pico-8 play session: hold ← + tap ❎, after a click and taps of 🅾, ❎, 🅾+❎, 🅾 in the second before t = 0

[t = 1 s] hold ← ~1s, tap ❎ ~2×
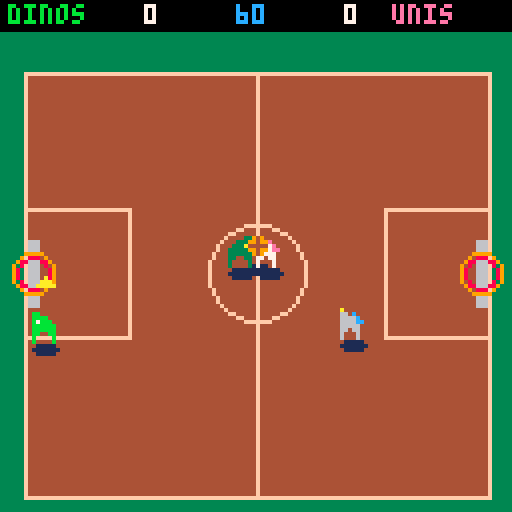
[t = 2 s] hold ← ~2s, tap ❎ ~4×
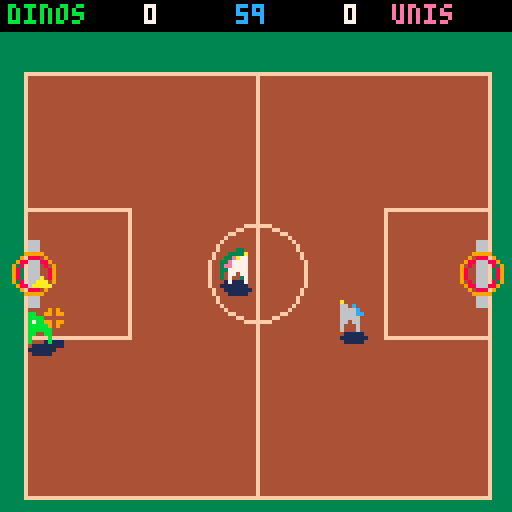
[t = 4 s] hold ← ~4s, tap ❎ ~7×
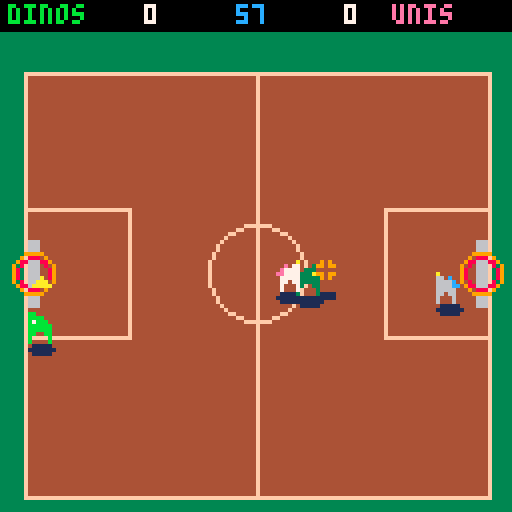
[t = 8 s] hold ← ~8s, tap ❎ ~14×
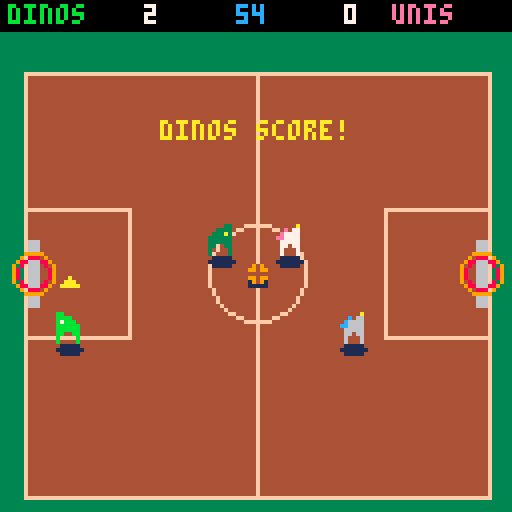

pico-8 cartridge
version 42
__lua__
-- dino vs unicorn
-- basketball
-- by tic-labs

-- court bounds (centers)
cl=10 cr=118 ct=22 cb=120
lhx=8 rhx=120 hy=68

function _init()
 newgame()
end

function newgame()
 score={0,0}
 clock=60*30
 shake=0
 msg="" msgt=0
 over=false
 pl={}
 add(pl,mk(0,true))
 add(pl,mk(0,false))
 add(pl,mk(1,false))
 add(pl,mk(1,false))
 ball={}
 kickoff()
end

function mk(team,human)
 return {x=64,y=64,vx=0,vy=0,team=team,
  human=human,face=team==0 and 1 or -1,
  cd=0,stun=0}
end

function kickoff()
 pl[1].x=40 pl[1].y=84
 pl[2].x=40 pl[2].y=52
 pl[3].x=88 pl[3].y=52
 pl[4].x=88 pl[4].y=84
 for p in all(pl) do
  p.vx=0 p.vy=0 p.cd=0 p.stun=0
 end
 ball={x=64,y=68,vx=0,vy=0,z=0,
  owner=nil,shot=false,pass=nil,
  t=0,cd=24,made=false,team=0}
 freeze=36
end

function thx(t) return t==0 and rhx or lhx end
function dst(ax,ay,bx,by)
 return sqrt((ax-bx)^2+(ay-by)^2)
end
function lerp(a,b,t) return a+(b-a)*t end

function teammate(i)
 for j=1,4 do
  if j~=i and pl[j].team==pl[i].team then
   return j
  end
 end
end

function nearestopp(i)
 local p=pl[i] local b=nil
 for j=1,4 do
  if pl[j].team~=p.team then
   local d=dst(p.x,p.y,pl[j].x,pl[j].y)
   if not b or d<b then b=d end
  end
 end
 return b
end

-- am i closest of my team to the ball?
function iclosest(i)
 local p=pl[i]
 local me=dst(p.x,p.y,ball.x,ball.y)
 for j=1,4 do
  if j~=i and pl[j].team==p.team then
   if dst(pl[j].x,pl[j].y,ball.x,ball.y)<me then
    return false
   end
  end
 end
 return true
end

function goto_(p,tx,ty,spd)
 local dx=tx-p.x local dy=ty-p.y
 local d=max(0.01,sqrt(dx*dx+dy*dy))
 p.vx=dx/d*spd p.vy=dy/d*spd
end

function _update()
 if over then
  if btnp(4) or btnp(5) then newgame() end
  return
 end
 if shake>0 then shake-=1 end
 if msgt>0 then msgt-=1 end
 if freeze>0 then freeze-=1 return end
 clock-=1
 if clock<=0 then clock=0 endgame() return end
 for i=1,4 do
  local p=pl[i]
  if p.cd>0 then p.cd-=1 end
  if p.stun>0 then p.stun-=1 end
  p.vx=0 p.vy=0
  if p.stun<=0 then
   if p.human then control(i) else ai(i) end
  end
  p.x=mid(cl,p.x+p.vx,cr)
  p.y=mid(ct,p.y+p.vy,cb)
 end
 upd_ball()
end

function control(i)
 local p=pl[i]
 local spd=1
 if btn(5) and ball.owner~=i then spd=1.5 end
 if btn(0) then p.vx=-1 p.face=-1 end
 if btn(1) then p.vx=1 p.face=1 end
 if btn(2) then p.vy=-1 end
 if btn(3) then p.vy=1 end
 p.vx*=spd p.vy*=spd
 if ball.owner==i then
  if btnp(4) then shoot(i) end
  if btnp(5) then pass(i) end
 else
  if btnp(4) then trysteal(i) end
 end
end

function ai(i)
 local p=pl[i]
 local spd=1
 if ball.owner==i then
  local hx=thx(p.team)
  goto_(p,hx,hy,spd)
  p.face=hx>p.x and 1 or -1
  local d=dst(p.x,p.y,hx,hy)
  if d<48 and ball.cd<=0 and rnd()<0.045 then
   shoot(i)
  end
  local o=nearestopp(i)
  if o and o<10 and rnd()<0.02 then pass(i) end
 elseif ball.owner and pl[ball.owner].team==p.team then
  local hx=thx(p.team)
  local ty=p.y<hy and 50 or 86
  goto_(p,(hx+64)/2,ty,spd*0.9)
 elseif ball.owner then
  if iclosest(i) then
   goto_(p,ball.x,ball.y,spd*1.05)
   p.face=ball.x>p.x and 1 or -1
   if dst(p.x,p.y,ball.x,ball.y)<9 and p.cd<=0 then
    p.cd=30
    if rnd()<0.25 then knockloose(i) end
   end
  else
   goto_(p,thx(1-p.team)+(p.team==0 and -28 or 28),hy,spd*0.9)
  end
 else
  if iclosest(i) then
   goto_(p,ball.x,ball.y,spd)
  else
   goto_(p,p.team==0 and 50 or 88,p.y,spd*0.5)
  end
 end
end

function shoot(i)
 if ball.cd>0 then return end
 local p=pl[i]
 local hx=thx(p.team)
 local d=dst(p.x,p.y,hx,hy)
 local pr=mid(0.12,0.95-d/150,0.92)
 local o=nearestopp(i)
 if o and o<10 then pr*=0.55 end
 ball.owner=nil
 ball.shot=true ball.pass=nil
 ball.t=0
 ball.sx=ball.x ball.sy=ball.y
 ball.tx=hx ball.ty=hy
 ball.made=rnd()<pr
 ball.team=p.team
 ball.cd=12
 sfx(1)
end

function pass(i)
 local m=teammate(i)
 if not m then return end
 ball.owner=nil
 ball.shot=true ball.pass=m
 ball.t=0
 ball.sx=ball.x ball.sy=ball.y
 ball.tx=pl[m].x ball.ty=pl[m].y
 ball.made=false
 ball.cd=6
 sfx(0)
end

function trysteal(i)
 local p=pl[i]
 if p.cd>0 then return end
 p.cd=22
 if ball.owner and pl[ball.owner].team~=p.team then
  if dst(p.x,p.y,ball.x,ball.y)<10 and rnd()<0.5 then
   knockloose(i)
  end
 end
end

function knockloose(i)
 local o=ball.owner
 if o then pl[o].stun=12 end
 ball.owner=nil
 ball.shot=false ball.pass=nil
 ball.vx=rnd(2)-1 ball.vy=rnd(2)-1
 ball.cd=8
 sfx(0)
end

function upd_ball()
 if ball.cd>0 then ball.cd-=1 end
 if ball.owner then
  local o=pl[ball.owner]
  ball.x=o.x+o.face*4
  ball.y=o.y-1
  ball.z=2+abs(sin(time()*1.5))*2
  return
 end
 if ball.shot then
  if ball.pass then
   ball.tx=pl[ball.pass].x
   ball.ty=pl[ball.pass].y
  end
  ball.t+=0.05
  ball.x=lerp(ball.sx,ball.tx,ball.t)
  ball.y=lerp(ball.sy,ball.ty,ball.t)
  ball.z=22*(-sin(ball.t*0.5))
  if ball.t>=1 then
   ball.t=1 ball.z=0 ball.shot=false
   if ball.pass then
    local m=ball.pass ball.pass=nil
    ball.owner=m
   elseif ball.made then
    domake(ball.team)
   else
    ball.vx=(rnd(2)-1)*1.5
    ball.vy=rnd(2)
    ball.cd=12
   end
  end
  return
 end
 ball.x+=ball.vx ball.y+=ball.vy
 ball.vx*=0.9 ball.vy*=0.9
 if ball.x<cl or ball.x>cr then
  ball.vx=-ball.vx ball.x=mid(cl,ball.x,cr)
 end
 if ball.y<ct or ball.y>cb then
  ball.vy=-ball.vy ball.y=mid(ct,ball.y,cb)
 end
 if ball.cd<=0 then
  for i=1,4 do
   if pl[i].stun<=0 and
      dst(pl[i].x,pl[i].y,ball.x,ball.y)<6 then
    ball.owner=i ball.vx=0 ball.vy=0
    break
   end
  end
 end
end

function domake(team)
 if team==0 then score[1]+=2 else score[2]+=2 end
 sfx(2)
 shake=8
 msg=(team==0 and "dinos" or "unicorns").." score!"
 msgt=70
 kickoff()
end

function endgame()
 over=true
 sfx(3)
 if score[1]>score[2] then msg="dinos win!"
 elseif score[2]>score[1] then msg="unicorns win!"
 else msg="tie game!" end
end

function _draw()
 cls(3)
 local sx,sy=0,0
 if shake>0 then sx=rnd(3)-1 sy=rnd(3)-1 end
 camera(sx,sy)
 draw_court()
 for p in all(pl) do
  ovalfill(p.x-3,p.y+2,p.x+3,p.y+4,1)
 end
 ovalfill(ball.x-2,ball.y+2,ball.x+2,ball.y+3,1)
 draw_players()
 draw_ball()
 camera()
 draw_hud()
 if msgt>0 then
  print(msg,64-#msg*2,30,10)
 end
 if over then draw_over() end
end

function draw_court()
 rectfill(cl-4,ct-4,cr+4,cb+4,4)
 rect(cl-4,ct-4,cr+4,cb+4,15)
 line(64,ct-4,64,cb+4,15)
 circ(64,hy,12,15)
 -- keys
 rect(cl-4,hy-16,cl+22,hy+16,15)
 rect(cr-22,hy-16,cr+4,hy+16,15)
 draw_hoop(lhx)
 draw_hoop(rhx)
end

function draw_hoop(hx)
 rectfill(hx-1,hy-8,hx+1,hy+8,6)
 circ(hx,hy,5,9)
 circ(hx,hy,4,8)
end

function draw_players()
 for i=1,4 do
  local p=pl[i]
  local s=p.team==0 and 1 or 2
  if i==2 then pal(11,3) pal(7,10) end
  if i==4 then pal(7,6) pal(14,12) end
  if p.stun>0 and p.stun%4<2 then
   pal(11,8) pal(7,8)
  end
  spr(s,p.x-4,p.y-6,1,1,p.face<0)
  pal()
  if p.human then
   for k=0,2 do
    line(p.x-2+k,p.y-13-k,p.x+2-k,p.y-13-k,10)
   end
  end
 end
end

function draw_ball()
 local by=ball.y-ball.z
 circfill(ball.x,by,2,9)
 line(ball.x-2,by,ball.x+2,by,4)
 line(ball.x,by-2,ball.x,by+2,4)
end

function draw_hud()
 rectfill(0,0,127,7,0)
 print("dinos",2,1,11)
 print(score[1],36,1,7)
 print("unis",98,1,14)
 print(score[2],86,1,7)
 local s=""..ceil(clock/30)
 print(s,63-#s*2,1,12)
end

function draw_over()
 rectfill(18,46,109,82,0)
 rect(18,46,109,82,7)
 print(msg,64-#msg*2,54,10)
 print("z to rematch",64-24,68,7)
end
__gfx__
0000000000000bb0000000a000000000000000000000000000000000000000000000000000000000000000000000000000000000000000000000000000000000
00000000000bbbb0000e077000000000000000000000000000000000000000000000000000000000000000000000000000000000000000000000000000000000
0000000000bbb7b000e7777000000000000000000000000000000000000000000000000000000000000000000000000000000000000000000000000000000000
000000000bbbbbb00ee7777000000000000000000000000000000000000000000000000000000000000000000000000000000000000000000000000000000000
000000000bbbbbb00077777000000000000000000000000000000000000000000000000000000000000000000000000000000000000000000000000000000000
000000000bb00bb00077077000000000000000000000000000000000000000000000000000000000000000000000000000000000000000000000000000000000
000000000b0000b00070007000000000000000000000000000000000000000000000000000000000000000000000000000000000000000000000000000000000
000000000b0000b00070007000000000000000000000000000000000000000000000000000000000000000000000000000000000000000000000000000000000
